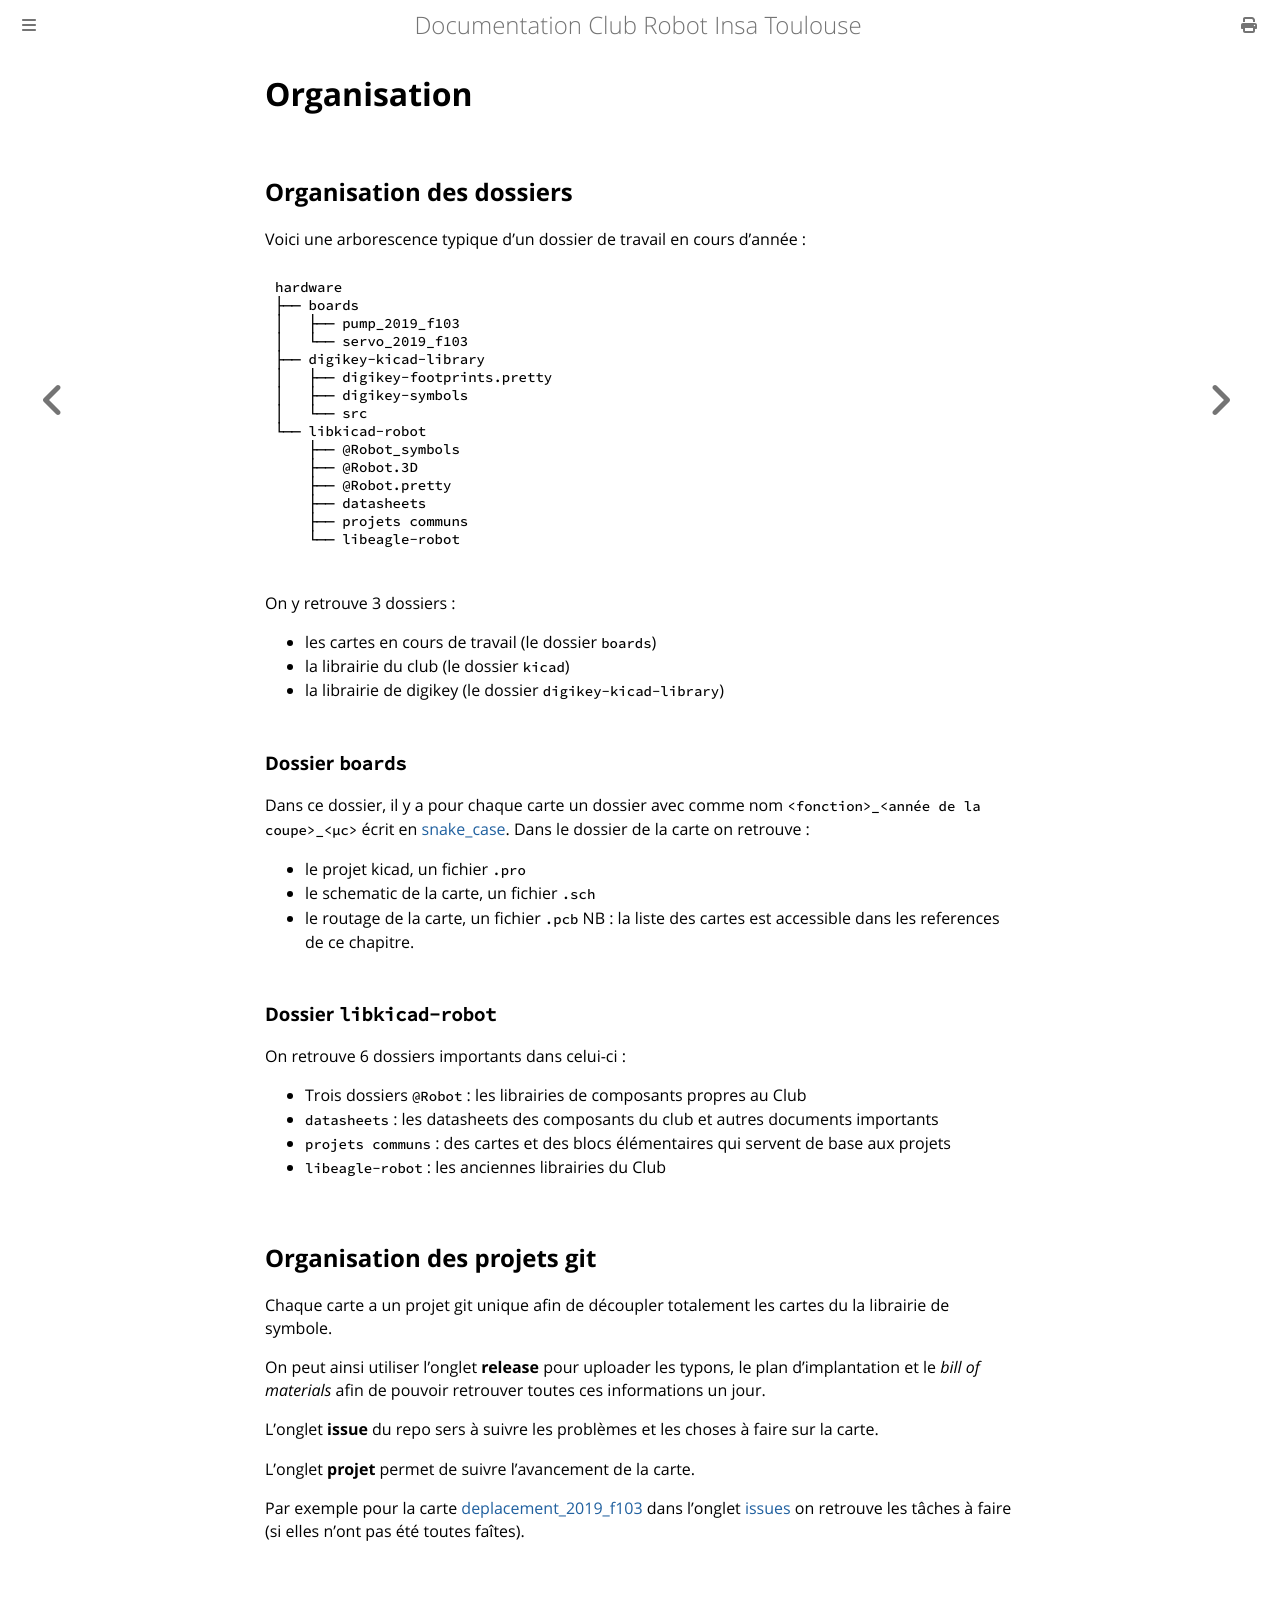

repository: ClubRobotInsat/doc · page: pre_2021/elec_mat/mise_en_place/folders.html · generator: mdbook

# Organisation

## Organisation des dossiers

Voici une arborescence typique d'un dossier de travail en cours d'année :

```
hardware
├── boards
│   ├── pump_2019_f103
│   └── servo_2019_f103
├── digikey-kicad-library
│   ├── digikey-footprints.pretty
│   ├── digikey-symbols
│   └── src
└── libkicad-robot
    ├── @Robot_symbols 
    ├── @Robot.3D
    ├── @Robot.pretty
    ├── datasheets
    ├── projets communs
    └── libeagle-robot

```

On y retrouve 3 dossiers :
* les cartes en cours de travail (le dossier `boards`)
* la librairie du club (le dossier `kicad`)
* la librairie de digikey (le dossier `digikey-kicad-library`)

### Dossier `boards`

Dans ce dossier, il y a pour chaque carte un dossier avec comme nom `<fonction>_<année de la coupe>_<µc>` écrit en [snake_case](https://fr.wikipedia.org/wiki/Snake_case). Dans le dossier de la carte on retrouve :
* le projet kicad, un fichier `.pro`
* le schematic de la carte, un fichier `.sch`
* le routage de la carte, un fichier `.pcb`
NB : la liste des cartes est accessible dans les references de ce chapitre.

### Dossier `libkicad-robot`

On retrouve 6 dossiers importants dans celui-ci :
* Trois dossiers `@Robot` : les librairies de composants propres au Club 
* `datasheets` : les datasheets des composants du club et autres documents importants 
* `projets communs` :  des cartes et des blocs élémentaires qui servent de base aux projets 
* `libeagle-robot` : les anciennes librairies du Club

## Organisation des projets git

Chaque carte a un projet git unique afin de découpler totalement les cartes du la librairie de symbole.

On peut ainsi utiliser l'onglet **release** pour uploader les typons, le plan d'implantation et le *bill of materials* afin de pouvoir retrouver toutes ces informations un jour.

L'onglet **issue** du repo sers à suivre les problèmes et les choses à faire sur la carte.

L'onglet **projet** permet de suivre l'avancement de la carte.

Par exemple pour la carte [deplacement_2019_f103](https://github.com/ClubRobotInsat/deplacement_2019_f103) dans l'onglet [issues](https://github.com/ClubRobotInsat/deplacement_2019_f103/issues) on retrouve les tâches à faire (si elles n'ont pas été toutes faîtes).
